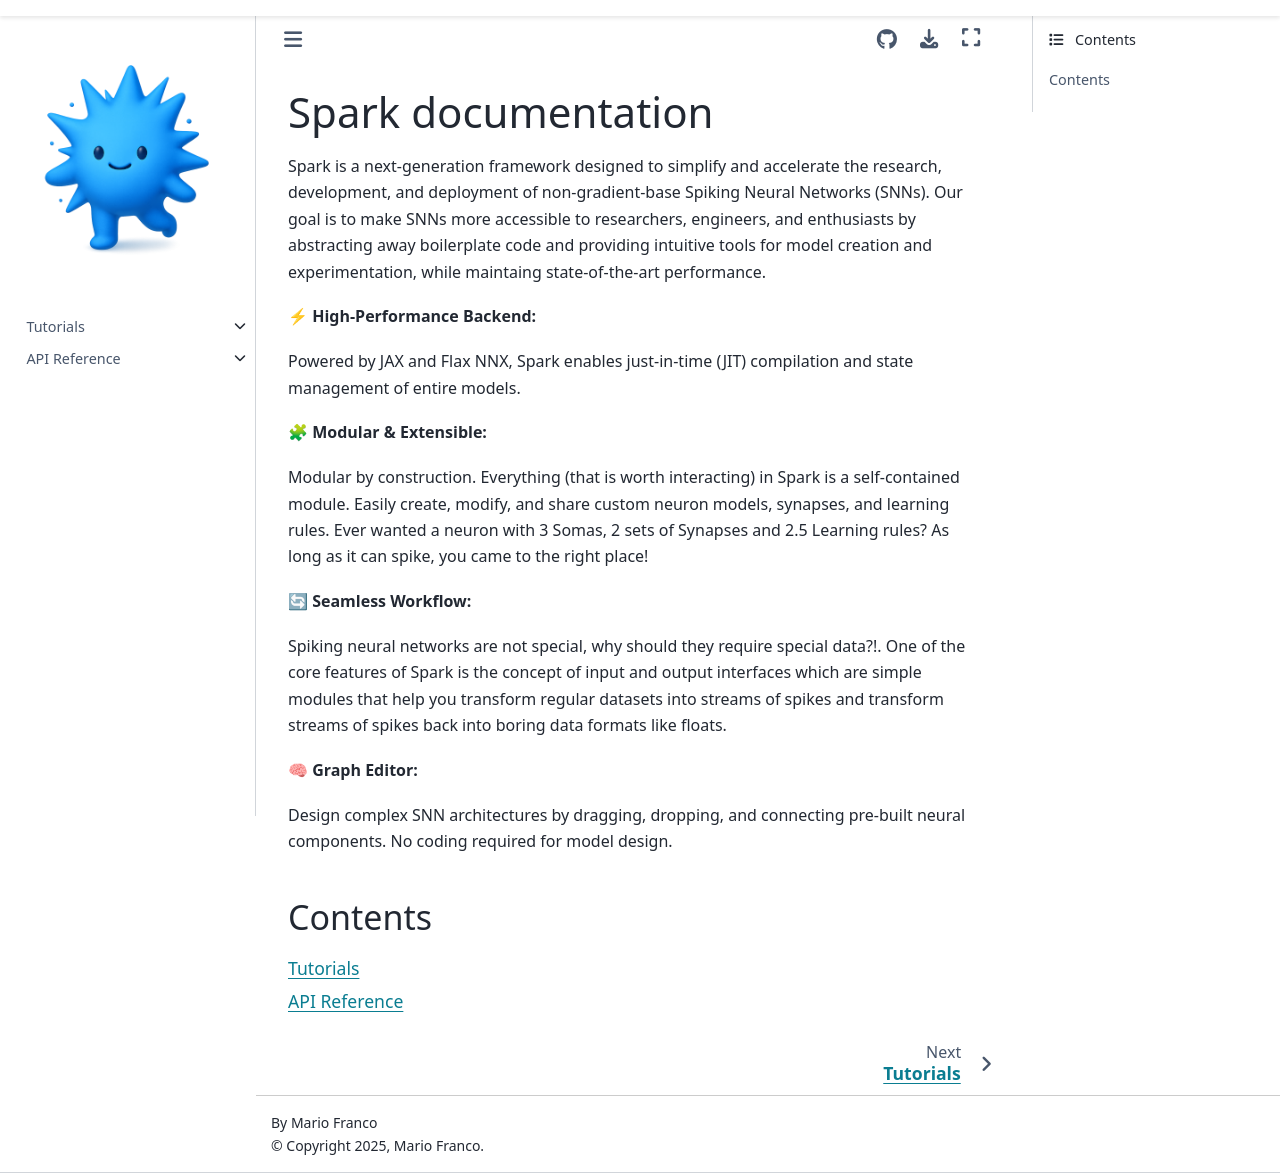

repository: Nogarx/Spark · page: index.html · generator: sphinx

.. Spark documentation master file, created by
   sphinx-quickstart on Tue Oct  7 11:58:17 2025.
   You can adapt this file completely to your liking, but it should at least
   contain the root `toctree` directive.

Spark documentation
===================

Spark is a next-generation framework designed to simplify and accelerate the research, development, and deployment of non-gradient-base Spiking Neural Networks (SNNs). Our goal is to make SNNs more accessible to researchers, engineers, and enthusiasts by abstracting away boilerplate code and providing intuitive tools for model creation and experimentation, while maintaing state-of-the-art performance.

⚡ **High-Performance Backend:** 

Powered by JAX and Flax NNX, Spark enables just-in-time (JIT) compilation and state management of entire models.

🧩 **Modular & Extensible:** 

Modular by construction.
Everything (that is worth interacting) in Spark is a self-contained module. 
Easily create, modify, and share custom neuron models, synapses, and learning rules.
Ever wanted a neuron with 3 Somas, 2 sets of Synapses and 2.5 Learning rules? As long as it can spike, you came to the right place! 

🔄 **Seamless Workflow:** 

Spiking neural networks are not special, why should they require special data?!. One of the core features of Spark is the concept of input and output interfaces which are simple modules that help you transform regular datasets into streams of spikes and transform streams of spikes back into boring data formats like floats.

🧠 **Graph Editor:** 

Design complex SNN architectures by dragging, dropping, and connecting pre-built neural components. 
No coding required for model design.

Contents
--------

.. toctree::
   :maxdepth: 1
   
   tutorials
   autoapi/index
   
